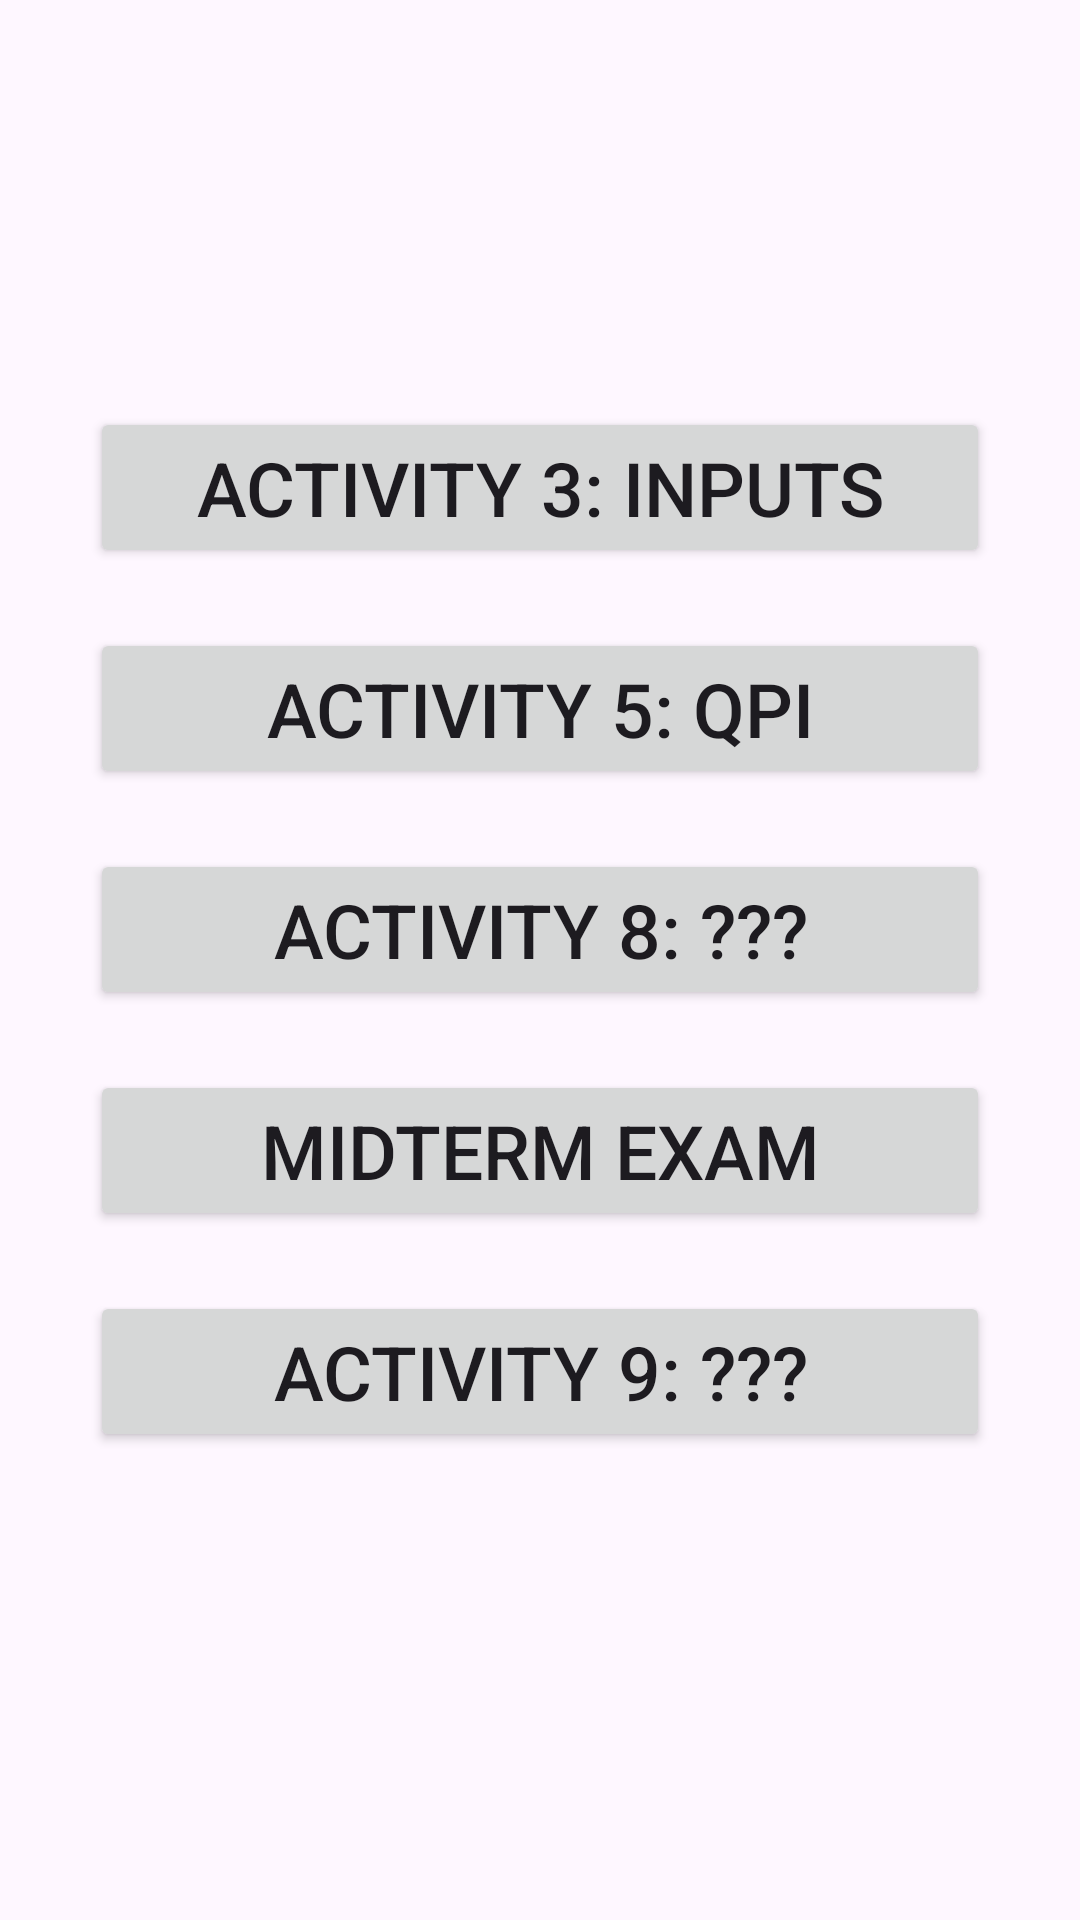

Reconstruct the res/layout file that produces this screen, plus the resources it refers to.
<!-- AndroidManifest.xml: application theme Theme.FragmentAct -->
<!-- res/layout/fragment_main_dashboard.xml -->
<?xml version="1.0" encoding="utf-8"?>
<FrameLayout xmlns:android="http://schemas.android.com/apk/res/android"
    xmlns:app="http://schemas.android.com/apk/res-auto"
    xmlns:tools="http://schemas.android.com/tools"
    android:layout_width="match_parent"
    android:layout_height="match_parent"
    tools:context=".MainDashboardFragment">

    
    <LinearLayout
        android:layout_width="match_parent"
        android:layout_height="match_parent"
        android:gravity="center"
        android:orientation="vertical">

        <Button
            android:id="@+id/inputsBtn"
            android:layout_width="wrap_content"
            android:layout_height="wrap_content"
            android:layout_marginBottom="20dp"
            android:width="300dp"
            android:minWidth="90dp"
            android:text="Activity 3: Inputs"
            android:textSize="25sp"
            app:cornerRadius="5dp" />

        <Button
            android:id="@+id/qpiBtn"
            android:layout_width="wrap_content"
            android:layout_height="wrap_content"
            android:layout_marginBottom="20dp"
            android:width="300dp"
            android:text="Activity 5: QPI"
            android:textSize="25dp"
            app:cornerRadius="5dp" />

        <Button
            android:id="@+id/button5"
            android:layout_width="wrap_content"
            android:layout_height="wrap_content"
            android:layout_marginBottom="20dp"
            android:width="300dp"
            android:text="Activity 8: ???"
            android:textSize="25dp"
            app:cornerRadius="5dp" />

        <Button
            android:id="@+id/midtermBtn"
            android:layout_width="wrap_content"
            android:layout_height="wrap_content"
            android:layout_marginBottom="20dp"
            android:width="300dp"
            android:text="Midterm Exam"
            android:textSize="25dp"
            app:cornerRadius="5dp" />

        <Button
            android:id="@+id/button7"
            android:layout_width="wrap_content"
            android:layout_height="wrap_content"
            android:layout_marginBottom="20dp"
            android:width="300dp"
            android:text="Activity 9: ???"
            android:textSize="25dp"
            app:cornerRadius="5dp" />
    </LinearLayout>

</FrameLayout>
<!-- resources referenced by this layout -->
<resources>
  <style name="Theme.FragmentAct" parent="Base.Theme.FragmentAct" />
  <style name="Base.Theme.FragmentAct" parent="Theme.Material3.DayNight.NoActionBar">
          
          
      </style>
</resources>
